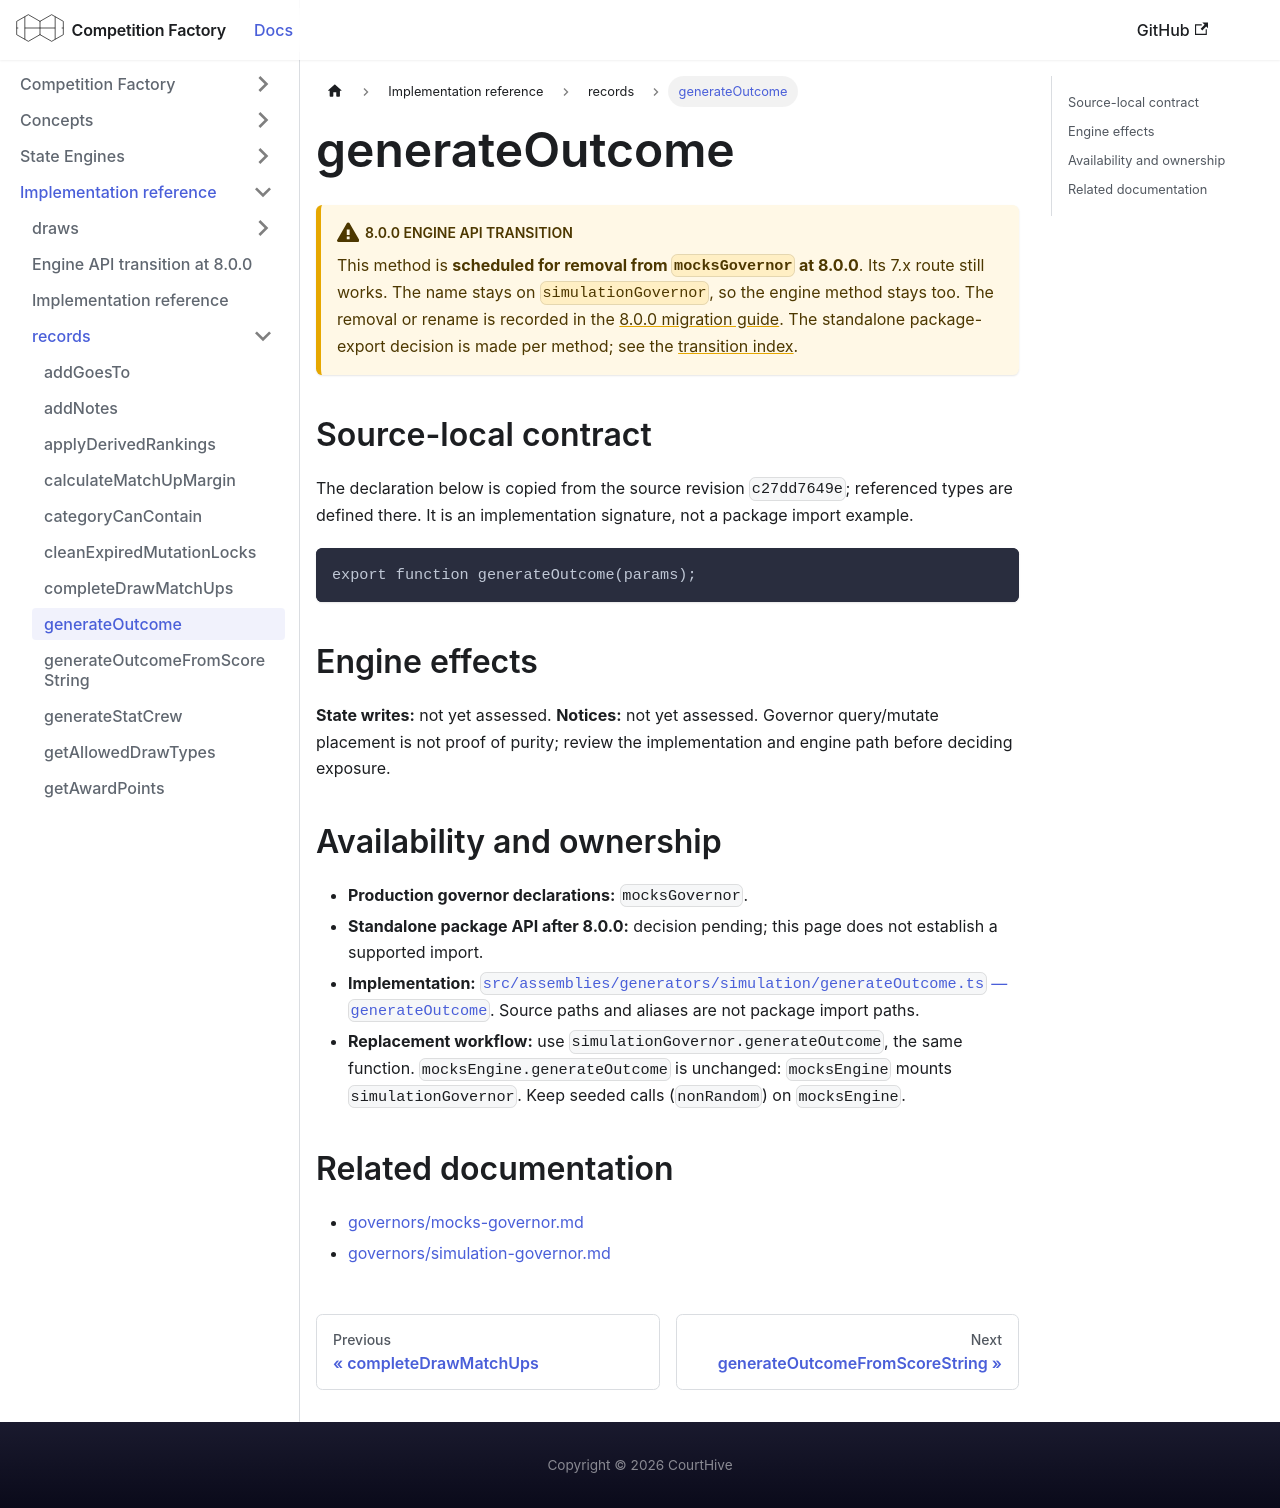

repository: CourtHive/competition-factory · page: docs/implementation/records/generateOutcome/index.html · generator: docusaurus

---
title: generateOutcome
---

# generateOutcome

:::warning 8.0.0 engine API transition

This method is **scheduled for removal from `mocksGovernor` at 8.0.0**. Its 7.x route still works. The name stays on `simulationGovernor`, so the engine method stays too. The removal or rename is recorded in the [8.0.0 migration guide](/docs/migration-8.0.0#by-governor). The standalone package-export decision is made per method; see the [transition index](/docs/implementation/engine-api-transition-8).

:::

## Source-local contract

The declaration below is copied from the source revision `c27dd7649e`; referenced types are defined there. It is an implementation signature, not a package import example.

```text
export function generateOutcome(params);
```

## Engine effects

**State writes:** not yet assessed. **Notices:** not yet assessed. Governor query/mutate placement is not proof of purity; review the implementation and engine path before deciding exposure.

## Availability and ownership

- **Production governor declarations:** `mocksGovernor`.
- **Standalone package API after 8.0.0:** decision pending; this page does not establish a supported import.
- **Implementation:** [`src/assemblies/generators/simulation/generateOutcome.ts` — `generateOutcome`](https://github.com/CourtHive/competition-factory/blob/c27dd7649e/packages/competition-factory/src/assemblies/generators/simulation/generateOutcome.ts). Source paths and aliases are not package import paths.
- **Replacement workflow:** use `simulationGovernor.generateOutcome`, the same function. `mocksEngine.generateOutcome` is unchanged: `mocksEngine` mounts `simulationGovernor`. Keep seeded calls (`nonRandom`) on `mocksEngine`.

## Related documentation

- [governors/mocks-governor.md](/docs/governors/mocks-governor)
- [governors/simulation-governor.md](/docs/governors/simulation-governor)
